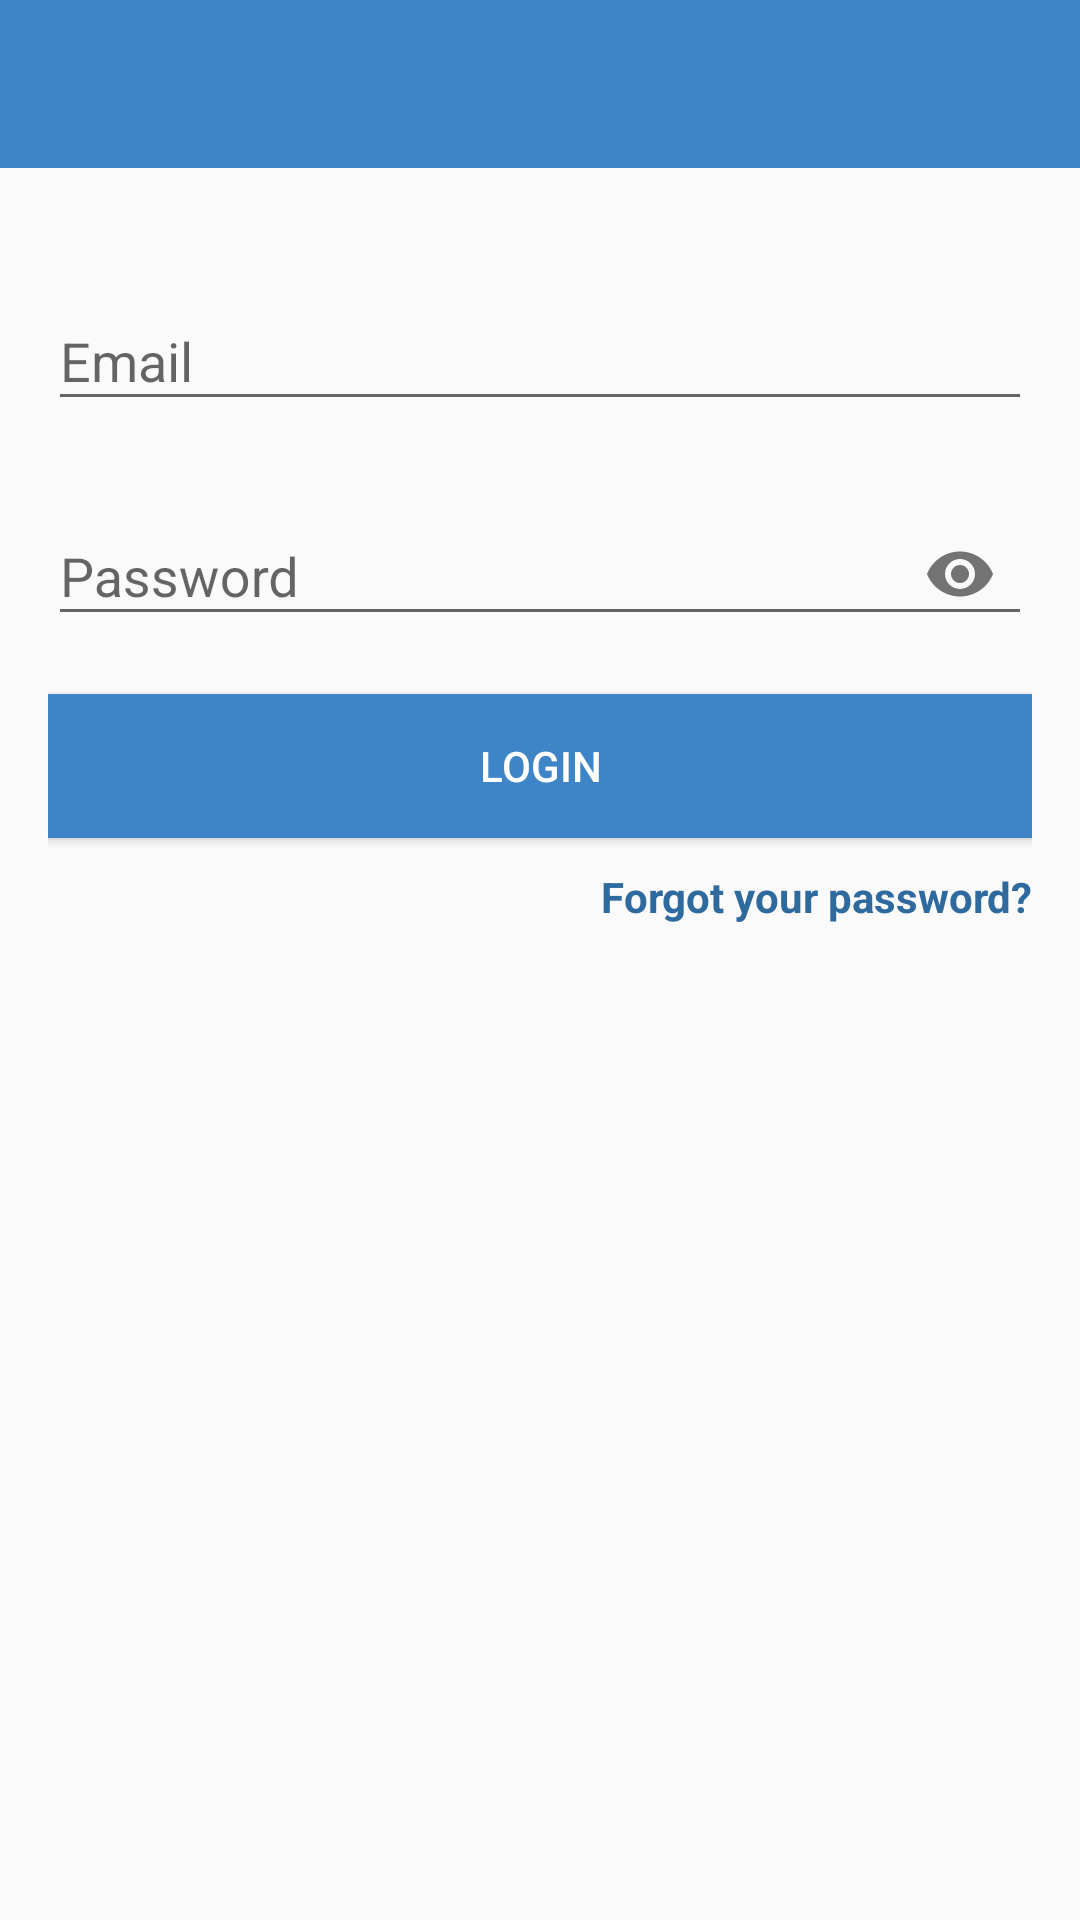

Reconstruct the res/layout file that produces this screen, plus the resources it refers to.
<!-- AndroidManifest.xml: activity theme AppTheme.NoActionBar -->
<!-- res/layout/activity_login.xml -->
<?xml version="1.0" encoding="utf-8"?>
<RelativeLayout xmlns:android="http://schemas.android.com/apk/res/android"
    xmlns:app="http://schemas.android.com/apk/res-auto"
    xmlns:tools="http://schemas.android.com/tools"
    android:layout_width="match_parent"
    android:layout_height="match_parent"
    tools:context=".LoginActivity">


    <include
        android:id="@+id/toolbar"
        layout="@layout/bar_layout" />

    <LinearLayout
        android:layout_width="match_parent"
        android:layout_height="wrap_content"
        android:layout_below="@id/toolbar"
        android:gravity="center_horizontal"
        android:orientation="vertical"
        android:padding="16dp">

        <com.google.android.material.textfield.TextInputLayout
            android:layout_width="match_parent"
            android:layout_height="wrap_content"
            android:layout_marginTop="16dp">

            <com.google.android.material.textfield.TextInputEditText
                android:id="@+id/email"
                android:layout_width="match_parent"
                android:layout_height="wrap_content"
                android:hint="Email"
                android:inputType="textEmailAddress" />
        </com.google.android.material.textfield.TextInputLayout>

        <com.google.android.material.textfield.TextInputLayout
            android:layout_width="match_parent"
            android:layout_height="wrap_content"
            android:layout_marginTop="16dp"
            app:passwordToggleEnabled="true">

            <com.google.android.material.textfield.TextInputEditText
                android:id="@+id/password"
                android:layout_width="match_parent"
                android:layout_height="wrap_content"
                android:hint="Password"
                android:inputType="textPassword" />
        </com.google.android.material.textfield.TextInputLayout>

        <Button
            android:id="@+id/btn_login"
            android:layout_width="match_parent"
            android:layout_height="wrap_content"
            android:layout_marginTop="16dp"
            android:background="@color/colorPrimary"
            android:text="Login"
            android:textColor="@android:color/white" />

        <TextView
            android:id="@+id/forgot_password"
            android:layout_width="wrap_content"
            android:layout_height="wrap_content"
            android:layout_gravity="end"
            android:layout_marginTop="10dp"
            android:gravity="end"
            android:text="Forgot your password?"
            android:textColor="@color/colorPrimaryDark"
            android:textStyle="bold" />

    </LinearLayout>
</RelativeLayout>
<!-- res/layout/bar_layout.xml (included above) -->
<?xml version="1.0" encoding="utf-8"?>
<androidx.appcompat.widget.Toolbar xmlns:android="http://schemas.android.com/apk/res/android"
    xmlns:app="http://schemas.android.com/apk/res-auto"
    android:id="@+id/toolbar"
    android:layout_width="match_parent"
    android:layout_height="wrap_content"
    android:background="@color/colorPrimary"
    android:theme="@style/Base.ThemeOverlay.AppCompat.Dark.ActionBar"
    app:popupTheme="@style/MenuStyle">

</androidx.appcompat.widget.Toolbar>
<!-- resources referenced by this layout -->
<resources>
  <color name="colorPrimary">#3D85C6</color>
  <color name="colorPrimaryDark">#2E6A9E</color>
  <style name="MenuStyle" parent="ThemeOverlay.AppCompat.Light">
          <item name="android:background">@android:color/white</item>
      </style>
  <style name="AppTheme.NoActionBar">
          <item name="windowActionBar">false</item>
          <item name="windowNoTitle">true</item>
      </style>
</resources>
